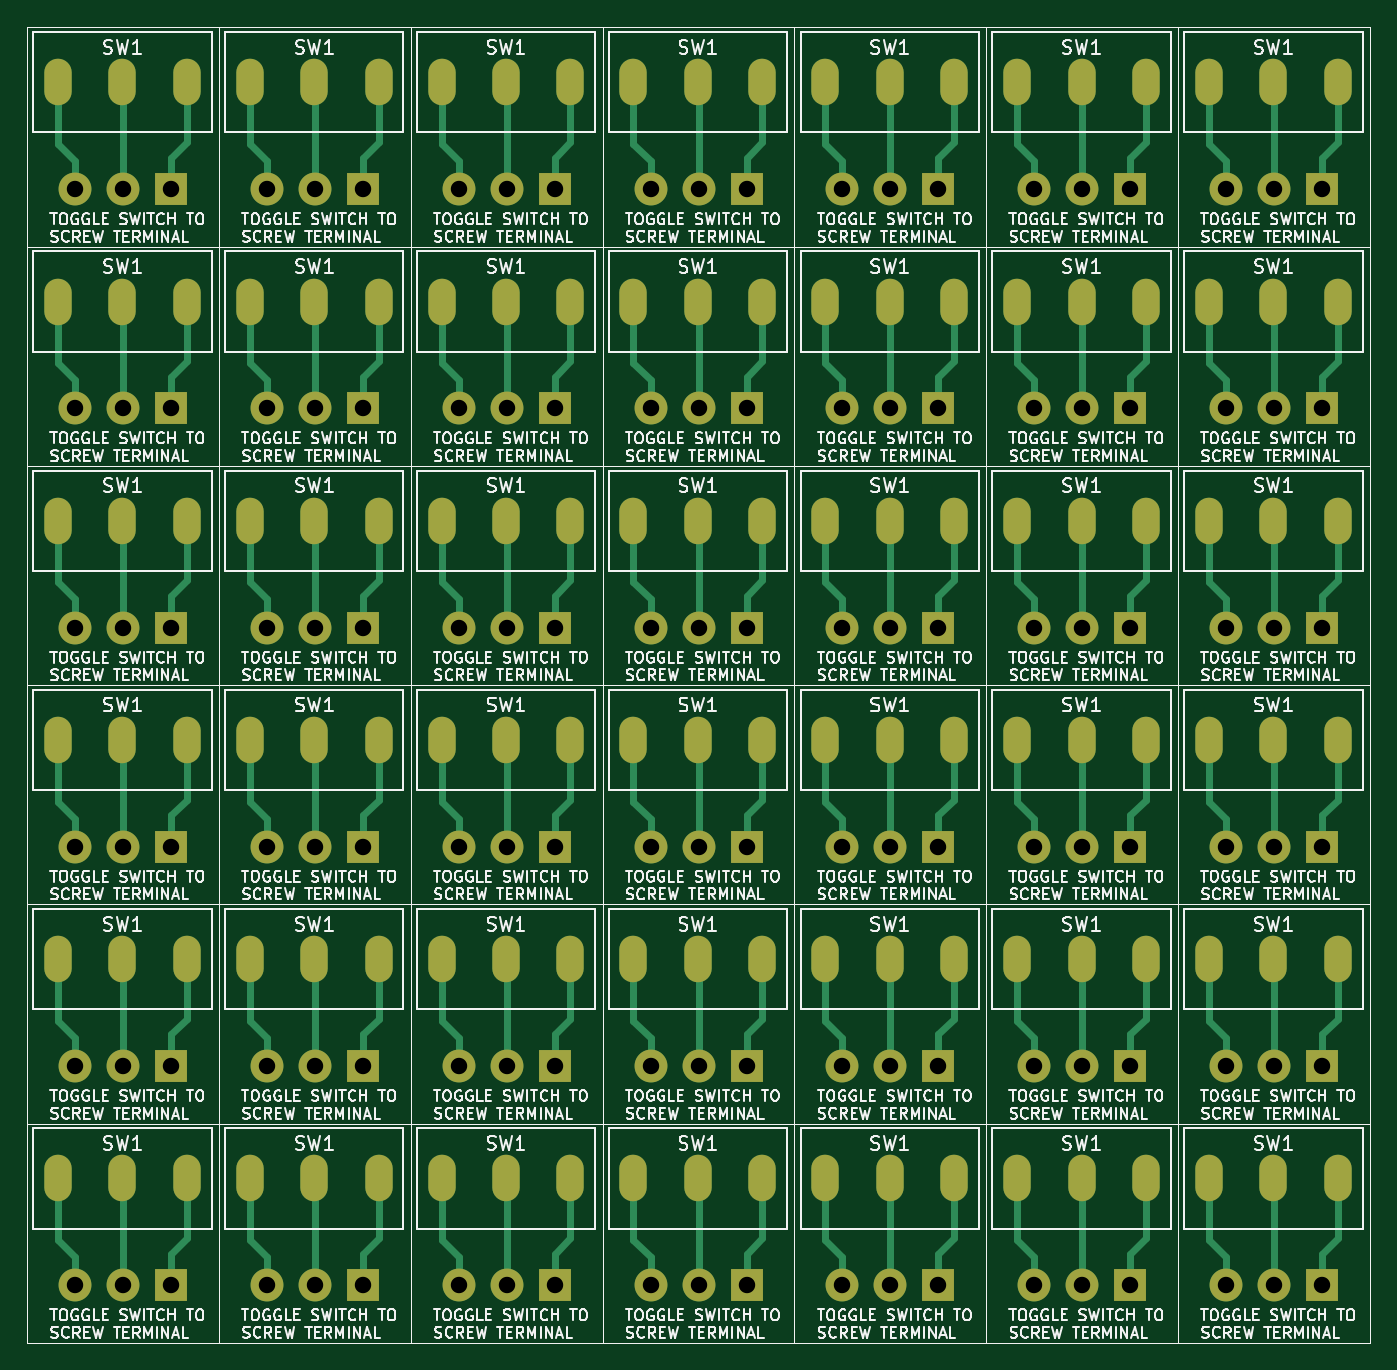
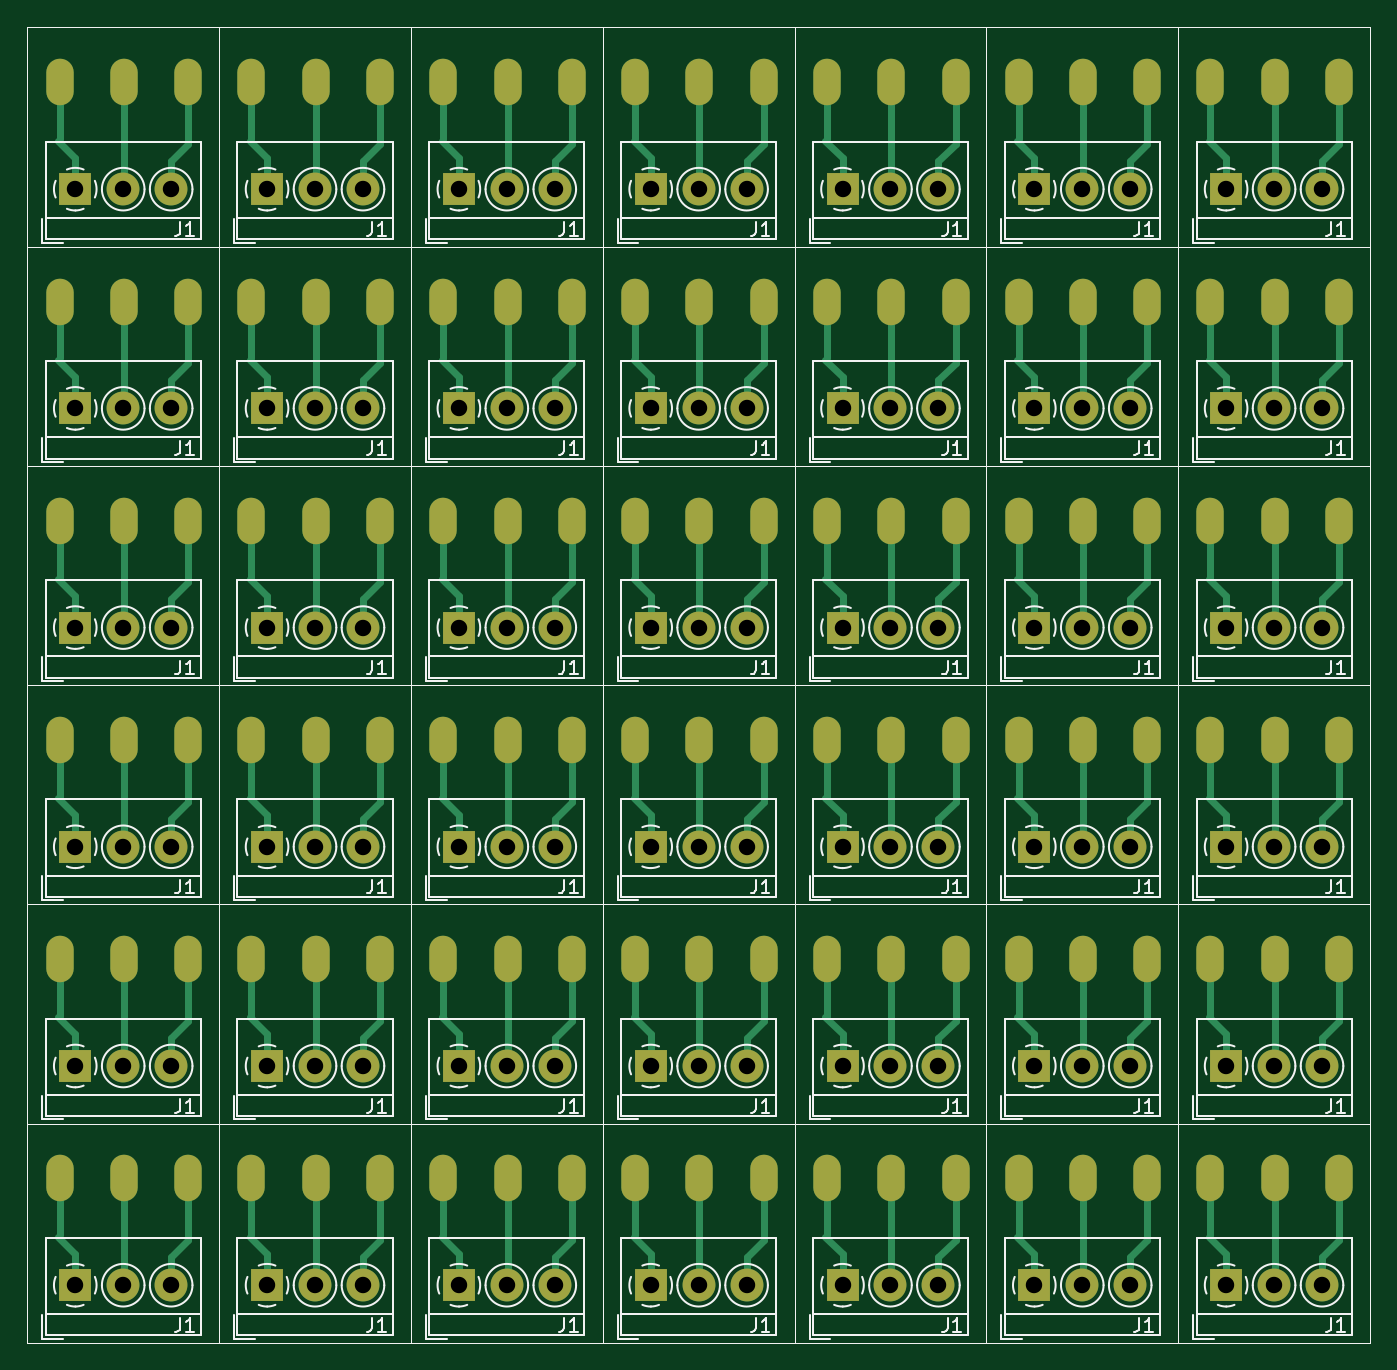
Circuit board: 11 layer files. Board 98.0 x 96.0 mm.
- bottom_copper: -B_Cu.gbr (50860 bytes)
- bottom_mask: -B_Mask.gbr (14510 bytes)
- paste: -B_Paste.gbr (5879 bytes)
- bottom_silk: -B_Silkscreen.gbr (72525 bytes)
- outline: -Edge_Cuts.gbr (5852 bytes)
- top_copper: -F_Cu.gbr (48261 bytes)
- top_mask: -F_Mask.gbr (14510 bytes)
- paste: -F_Paste.gbr (5879 bytes)
- top_silk: -F_Silkscreen.gbr (506314 bytes)
- drill: -NPTH.drl (298 bytes)
- drill: -PTH.drl (8334 bytes)

=== bottom_copper: -B_Cu.gbr (50860 bytes, source omitted) ===
=== bottom_mask: -B_Mask.gbr (14510 bytes, source omitted) ===
=== paste: -B_Paste.gbr (5879 bytes, source omitted) ===
=== bottom_silk: -B_Silkscreen.gbr (72525 bytes, source omitted) ===
=== outline: -Edge_Cuts.gbr ===
%TF.GenerationSoftware,KiCad,Pcbnew,7.0.11+dfsg-1build4*%
%TF.CreationDate,2026-09-16T20:56:58-05:00*%
%TF.ProjectId,,58585858-5858-4585-9858-585858585858,rev?*%
%TF.SameCoordinates,Original*%
%TF.FileFunction,Profile,NP*%
%FSLAX46Y46*%
G04 Gerber Fmt 4.6, Leading zero omitted, Abs format (unit mm)*
G04 Created by KiCad (PCBNEW 7.0.11+dfsg-1build4) date 2026-09-16 20:56:58*
%MOMM*%
%LPD*%
G01*
G04 APERTURE LIST*
%TA.AperFunction,Profile*%
%ADD10C,0.050000*%
%TD*%
G04 APERTURE END LIST*
D10*
X177250000Y-144750000D02*
X191250000Y-144750000D01*
X191250000Y-160750000D01*
X177250000Y-160750000D01*
X177250000Y-144750000D01*
X163250000Y-144750000D02*
X177250000Y-144750000D01*
X177250000Y-160750000D01*
X163250000Y-160750000D01*
X163250000Y-144750000D01*
X149250000Y-144750000D02*
X163250000Y-144750000D01*
X163250000Y-160750000D01*
X149250000Y-160750000D01*
X149250000Y-144750000D01*
X135250000Y-144750000D02*
X149250000Y-144750000D01*
X149250000Y-160750000D01*
X135250000Y-160750000D01*
X135250000Y-144750000D01*
X121250000Y-144750000D02*
X135250000Y-144750000D01*
X135250000Y-160750000D01*
X121250000Y-160750000D01*
X121250000Y-144750000D01*
X107250000Y-144750000D02*
X121250000Y-144750000D01*
X121250000Y-160750000D01*
X107250000Y-160750000D01*
X107250000Y-144750000D01*
X93250000Y-144750000D02*
X107250000Y-144750000D01*
X107250000Y-160750000D01*
X93250000Y-160750000D01*
X93250000Y-144750000D01*
X177250000Y-128750000D02*
X191250000Y-128750000D01*
X191250000Y-144750000D01*
X177250000Y-144750000D01*
X177250000Y-128750000D01*
X163250000Y-128750000D02*
X177250000Y-128750000D01*
X177250000Y-144750000D01*
X163250000Y-144750000D01*
X163250000Y-128750000D01*
X149250000Y-128750000D02*
X163250000Y-128750000D01*
X163250000Y-144750000D01*
X149250000Y-144750000D01*
X149250000Y-128750000D01*
X135250000Y-128750000D02*
X149250000Y-128750000D01*
X149250000Y-144750000D01*
X135250000Y-144750000D01*
X135250000Y-128750000D01*
X121250000Y-128750000D02*
X135250000Y-128750000D01*
X135250000Y-144750000D01*
X121250000Y-144750000D01*
X121250000Y-128750000D01*
X107250000Y-128750000D02*
X121250000Y-128750000D01*
X121250000Y-144750000D01*
X107250000Y-144750000D01*
X107250000Y-128750000D01*
X93250000Y-128750000D02*
X107250000Y-128750000D01*
X107250000Y-144750000D01*
X93250000Y-144750000D01*
X93250000Y-128750000D01*
X177250000Y-112750000D02*
X191250000Y-112750000D01*
X191250000Y-128750000D01*
X177250000Y-128750000D01*
X177250000Y-112750000D01*
X163250000Y-112750000D02*
X177250000Y-112750000D01*
X177250000Y-128750000D01*
X163250000Y-128750000D01*
X163250000Y-112750000D01*
X149250000Y-112750000D02*
X163250000Y-112750000D01*
X163250000Y-128750000D01*
X149250000Y-128750000D01*
X149250000Y-112750000D01*
X135250000Y-112750000D02*
X149250000Y-112750000D01*
X149250000Y-128750000D01*
X135250000Y-128750000D01*
X135250000Y-112750000D01*
X121250000Y-112750000D02*
X135250000Y-112750000D01*
X135250000Y-128750000D01*
X121250000Y-128750000D01*
X121250000Y-112750000D01*
X107250000Y-112750000D02*
X121250000Y-112750000D01*
X121250000Y-128750000D01*
X107250000Y-128750000D01*
X107250000Y-112750000D01*
X93250000Y-112750000D02*
X107250000Y-112750000D01*
X107250000Y-128750000D01*
X93250000Y-128750000D01*
X93250000Y-112750000D01*
X177250000Y-96750000D02*
X191250000Y-96750000D01*
X191250000Y-112750000D01*
X177250000Y-112750000D01*
X177250000Y-96750000D01*
X163250000Y-96750000D02*
X177250000Y-96750000D01*
X177250000Y-112750000D01*
X163250000Y-112750000D01*
X163250000Y-96750000D01*
X149250000Y-96750000D02*
X163250000Y-96750000D01*
X163250000Y-112750000D01*
X149250000Y-112750000D01*
X149250000Y-96750000D01*
X135250000Y-96750000D02*
X149250000Y-96750000D01*
X149250000Y-112750000D01*
X135250000Y-112750000D01*
X135250000Y-96750000D01*
X121250000Y-96750000D02*
X135250000Y-96750000D01*
X135250000Y-112750000D01*
X121250000Y-112750000D01*
X121250000Y-96750000D01*
X107250000Y-96750000D02*
X121250000Y-96750000D01*
X121250000Y-112750000D01*
X107250000Y-112750000D01*
X107250000Y-96750000D01*
X93250000Y-96750000D02*
X107250000Y-96750000D01*
X107250000Y-112750000D01*
X93250000Y-112750000D01*
X93250000Y-96750000D01*
X177250000Y-80750000D02*
X191250000Y-80750000D01*
X191250000Y-96750000D01*
X177250000Y-96750000D01*
X177250000Y-80750000D01*
X163250000Y-80750000D02*
X177250000Y-80750000D01*
X177250000Y-96750000D01*
X163250000Y-96750000D01*
X163250000Y-80750000D01*
X149250000Y-80750000D02*
X163250000Y-80750000D01*
X163250000Y-96750000D01*
X149250000Y-96750000D01*
X149250000Y-80750000D01*
X135250000Y-80750000D02*
X149250000Y-80750000D01*
X149250000Y-96750000D01*
X135250000Y-96750000D01*
X135250000Y-80750000D01*
X121250000Y-80750000D02*
X135250000Y-80750000D01*
X135250000Y-96750000D01*
X121250000Y-96750000D01*
X121250000Y-80750000D01*
X107250000Y-80750000D02*
X121250000Y-80750000D01*
X121250000Y-96750000D01*
X107250000Y-96750000D01*
X107250000Y-80750000D01*
X93250000Y-80750000D02*
X107250000Y-80750000D01*
X107250000Y-96750000D01*
X93250000Y-96750000D01*
X93250000Y-80750000D01*
X177250000Y-64750000D02*
X191250000Y-64750000D01*
X191250000Y-80750000D01*
X177250000Y-80750000D01*
X177250000Y-64750000D01*
X163250000Y-64750000D02*
X177250000Y-64750000D01*
X177250000Y-80750000D01*
X163250000Y-80750000D01*
X163250000Y-64750000D01*
X149250000Y-64750000D02*
X163250000Y-64750000D01*
X163250000Y-80750000D01*
X149250000Y-80750000D01*
X149250000Y-64750000D01*
X135250000Y-64750000D02*
X149250000Y-64750000D01*
X149250000Y-80750000D01*
X135250000Y-80750000D01*
X135250000Y-64750000D01*
X121250000Y-64750000D02*
X135250000Y-64750000D01*
X135250000Y-80750000D01*
X121250000Y-80750000D01*
X121250000Y-64750000D01*
X107250000Y-64750000D02*
X121250000Y-64750000D01*
X121250000Y-80750000D01*
X107250000Y-80750000D01*
X107250000Y-64750000D01*
X93250000Y-64750000D02*
X107250000Y-64750000D01*
X107250000Y-80750000D01*
X93250000Y-80750000D01*
X93250000Y-64750000D01*
M02*

=== top_copper: -F_Cu.gbr (48261 bytes, source omitted) ===
=== top_mask: -F_Mask.gbr (14510 bytes, source omitted) ===
=== paste: -F_Paste.gbr ===
%TF.GenerationSoftware,KiCad,Pcbnew,7.0.11+dfsg-1build4*%
%TF.CreationDate,2026-09-16T20:56:58-05:00*%
%TF.ProjectId,,58585858-5858-4585-9858-585858585858,rev?*%
%TF.SameCoordinates,Original*%
%TF.FileFunction,Paste,Top*%
%TF.FilePolarity,Positive*%
%FSLAX46Y46*%
G04 Gerber Fmt 4.6, Leading zero omitted, Abs format (unit mm)*
G04 Created by KiCad (PCBNEW 7.0.11+dfsg-1build4) date 2026-09-16 20:56:58*
%MOMM*%
%LPD*%
G01*
G04 APERTURE LIST*
%TA.AperFunction,Profile*%
%ADD10C,0.050000*%
%TD*%
G04 APERTURE END LIST*
D10*
X177250000Y-144750000D02*
X191250000Y-144750000D01*
X191250000Y-160750000D01*
X177250000Y-160750000D01*
X177250000Y-144750000D01*
X163250000Y-144750000D02*
X177250000Y-144750000D01*
X177250000Y-160750000D01*
X163250000Y-160750000D01*
X163250000Y-144750000D01*
X149250000Y-144750000D02*
X163250000Y-144750000D01*
X163250000Y-160750000D01*
X149250000Y-160750000D01*
X149250000Y-144750000D01*
X135250000Y-144750000D02*
X149250000Y-144750000D01*
X149250000Y-160750000D01*
X135250000Y-160750000D01*
X135250000Y-144750000D01*
X121250000Y-144750000D02*
X135250000Y-144750000D01*
X135250000Y-160750000D01*
X121250000Y-160750000D01*
X121250000Y-144750000D01*
X107250000Y-144750000D02*
X121250000Y-144750000D01*
X121250000Y-160750000D01*
X107250000Y-160750000D01*
X107250000Y-144750000D01*
X93250000Y-144750000D02*
X107250000Y-144750000D01*
X107250000Y-160750000D01*
X93250000Y-160750000D01*
X93250000Y-144750000D01*
X177250000Y-128750000D02*
X191250000Y-128750000D01*
X191250000Y-144750000D01*
X177250000Y-144750000D01*
X177250000Y-128750000D01*
X163250000Y-128750000D02*
X177250000Y-128750000D01*
X177250000Y-144750000D01*
X163250000Y-144750000D01*
X163250000Y-128750000D01*
X149250000Y-128750000D02*
X163250000Y-128750000D01*
X163250000Y-144750000D01*
X149250000Y-144750000D01*
X149250000Y-128750000D01*
X135250000Y-128750000D02*
X149250000Y-128750000D01*
X149250000Y-144750000D01*
X135250000Y-144750000D01*
X135250000Y-128750000D01*
X121250000Y-128750000D02*
X135250000Y-128750000D01*
X135250000Y-144750000D01*
X121250000Y-144750000D01*
X121250000Y-128750000D01*
X107250000Y-128750000D02*
X121250000Y-128750000D01*
X121250000Y-144750000D01*
X107250000Y-144750000D01*
X107250000Y-128750000D01*
X93250000Y-128750000D02*
X107250000Y-128750000D01*
X107250000Y-144750000D01*
X93250000Y-144750000D01*
X93250000Y-128750000D01*
X177250000Y-112750000D02*
X191250000Y-112750000D01*
X191250000Y-128750000D01*
X177250000Y-128750000D01*
X177250000Y-112750000D01*
X163250000Y-112750000D02*
X177250000Y-112750000D01*
X177250000Y-128750000D01*
X163250000Y-128750000D01*
X163250000Y-112750000D01*
X149250000Y-112750000D02*
X163250000Y-112750000D01*
X163250000Y-128750000D01*
X149250000Y-128750000D01*
X149250000Y-112750000D01*
X135250000Y-112750000D02*
X149250000Y-112750000D01*
X149250000Y-128750000D01*
X135250000Y-128750000D01*
X135250000Y-112750000D01*
X121250000Y-112750000D02*
X135250000Y-112750000D01*
X135250000Y-128750000D01*
X121250000Y-128750000D01*
X121250000Y-112750000D01*
X107250000Y-112750000D02*
X121250000Y-112750000D01*
X121250000Y-128750000D01*
X107250000Y-128750000D01*
X107250000Y-112750000D01*
X93250000Y-112750000D02*
X107250000Y-112750000D01*
X107250000Y-128750000D01*
X93250000Y-128750000D01*
X93250000Y-112750000D01*
X177250000Y-96750000D02*
X191250000Y-96750000D01*
X191250000Y-112750000D01*
X177250000Y-112750000D01*
X177250000Y-96750000D01*
X163250000Y-96750000D02*
X177250000Y-96750000D01*
X177250000Y-112750000D01*
X163250000Y-112750000D01*
X163250000Y-96750000D01*
X149250000Y-96750000D02*
X163250000Y-96750000D01*
X163250000Y-112750000D01*
X149250000Y-112750000D01*
X149250000Y-96750000D01*
X135250000Y-96750000D02*
X149250000Y-96750000D01*
X149250000Y-112750000D01*
X135250000Y-112750000D01*
X135250000Y-96750000D01*
X121250000Y-96750000D02*
X135250000Y-96750000D01*
X135250000Y-112750000D01*
X121250000Y-112750000D01*
X121250000Y-96750000D01*
X107250000Y-96750000D02*
X121250000Y-96750000D01*
X121250000Y-112750000D01*
X107250000Y-112750000D01*
X107250000Y-96750000D01*
X93250000Y-96750000D02*
X107250000Y-96750000D01*
X107250000Y-112750000D01*
X93250000Y-112750000D01*
X93250000Y-96750000D01*
X177250000Y-80750000D02*
X191250000Y-80750000D01*
X191250000Y-96750000D01*
X177250000Y-96750000D01*
X177250000Y-80750000D01*
X163250000Y-80750000D02*
X177250000Y-80750000D01*
X177250000Y-96750000D01*
X163250000Y-96750000D01*
X163250000Y-80750000D01*
X149250000Y-80750000D02*
X163250000Y-80750000D01*
X163250000Y-96750000D01*
X149250000Y-96750000D01*
X149250000Y-80750000D01*
X135250000Y-80750000D02*
X149250000Y-80750000D01*
X149250000Y-96750000D01*
X135250000Y-96750000D01*
X135250000Y-80750000D01*
X121250000Y-80750000D02*
X135250000Y-80750000D01*
X135250000Y-96750000D01*
X121250000Y-96750000D01*
X121250000Y-80750000D01*
X107250000Y-80750000D02*
X121250000Y-80750000D01*
X121250000Y-96750000D01*
X107250000Y-96750000D01*
X107250000Y-80750000D01*
X93250000Y-80750000D02*
X107250000Y-80750000D01*
X107250000Y-96750000D01*
X93250000Y-96750000D01*
X93250000Y-80750000D01*
X177250000Y-64750000D02*
X191250000Y-64750000D01*
X191250000Y-80750000D01*
X177250000Y-80750000D01*
X177250000Y-64750000D01*
X163250000Y-64750000D02*
X177250000Y-64750000D01*
X177250000Y-80750000D01*
X163250000Y-80750000D01*
X163250000Y-64750000D01*
X149250000Y-64750000D02*
X163250000Y-64750000D01*
X163250000Y-80750000D01*
X149250000Y-80750000D01*
X149250000Y-64750000D01*
X135250000Y-64750000D02*
X149250000Y-64750000D01*
X149250000Y-80750000D01*
X135250000Y-80750000D01*
X135250000Y-64750000D01*
X121250000Y-64750000D02*
X135250000Y-64750000D01*
X135250000Y-80750000D01*
X121250000Y-80750000D01*
X121250000Y-64750000D01*
X107250000Y-64750000D02*
X121250000Y-64750000D01*
X121250000Y-80750000D01*
X107250000Y-80750000D01*
X107250000Y-64750000D01*
X93250000Y-64750000D02*
X107250000Y-64750000D01*
X107250000Y-80750000D01*
X93250000Y-80750000D01*
X93250000Y-64750000D01*
M02*

=== top_silk: -F_Silkscreen.gbr (506314 bytes, source omitted) ===
=== drill: -NPTH.drl ===
M48
; DRILL file {KiCad 7.0.11+dfsg-1build4} date mié 16 sep 2026 20:56:56
; FORMAT={-:-/ absolute / metric / decimal}
; #@! TF.CreationDate,2026-09-16T20:56:56-05:00
; #@! TF.GenerationSoftware,Kicad,Pcbnew,7.0.11+dfsg-1build4
; #@! TF.FileFunction,NonPlated,1,2,NPTH
FMAT,2
METRIC
%
G90
G05
M30

=== drill: -PTH.drl (8334 bytes, source omitted) ===
